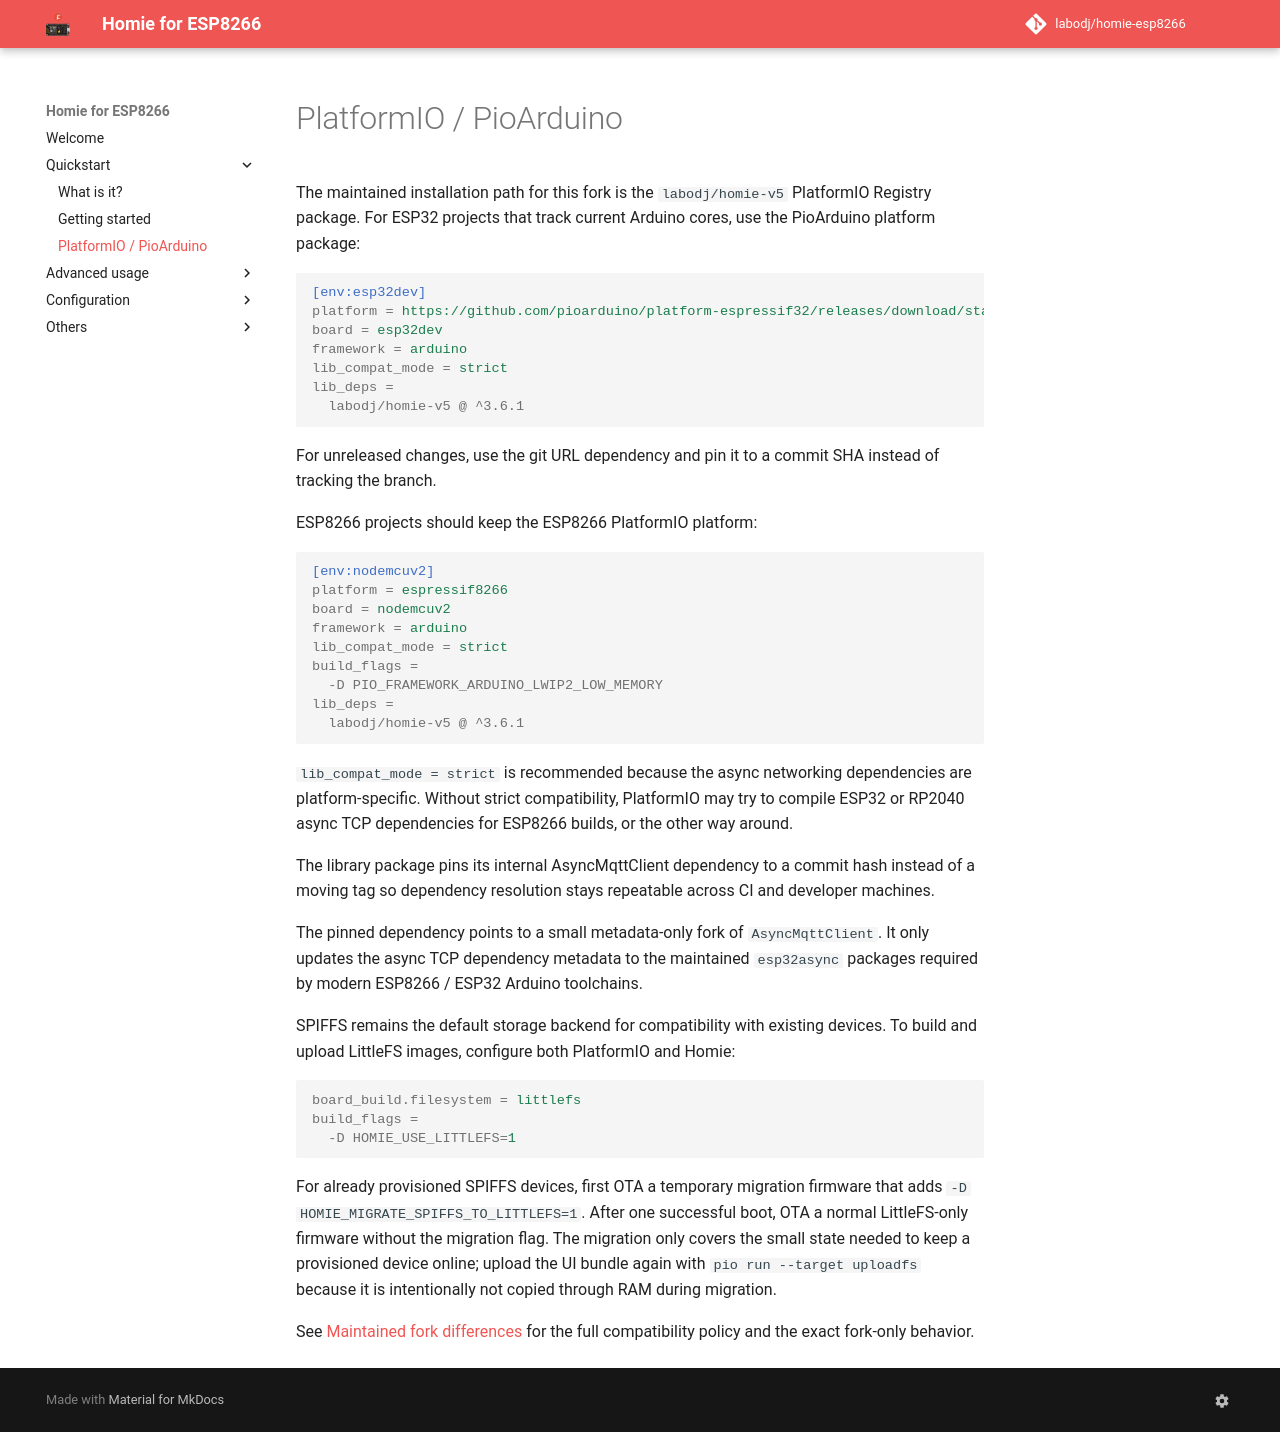

repository: labodj/homie-esp8266 · page: quickstart/platformio-pioarduino/index.html · generator: mkdocs

# PlatformIO / PioArduino

The maintained installation path for this fork is the `labodj/homie-v5`
PlatformIO Registry package. For ESP32 projects that track current Arduino
cores, use the PioArduino platform package:

```ini
[env:esp32dev]
platform = https://github.com/pioarduino/platform-espressif32/releases/download/stable/platform-espressif32.zip
board = esp32dev
framework = arduino
lib_compat_mode = strict
lib_deps =
  labodj/homie-v5 @ ^3.6.1
```

For unreleased changes, use the git URL dependency and pin it to a commit SHA
instead of tracking the branch.

ESP8266 projects should keep the ESP8266 PlatformIO platform:

```ini
[env:nodemcuv2]
platform = espressif8266
board = nodemcuv2
framework = arduino
lib_compat_mode = strict
build_flags =
  -D PIO_FRAMEWORK_ARDUINO_LWIP2_LOW_MEMORY
lib_deps =
  labodj/homie-v5 @ ^3.6.1
```

`lib_compat_mode = strict` is recommended because the async networking
dependencies are platform-specific. Without strict compatibility, PlatformIO may
try to compile ESP32 or RP2040 async TCP dependencies for ESP8266 builds, or the
other way around.

The library package pins its internal AsyncMqttClient dependency to a commit
hash instead of a moving tag so dependency resolution stays repeatable across CI
and developer machines.

The pinned dependency points to a small metadata-only fork of `AsyncMqttClient`.
It only updates the async TCP dependency metadata to the maintained `esp32async`
packages required by modern ESP8266 / ESP32 Arduino toolchains.

SPIFFS remains the default storage backend for compatibility with existing
devices. To build and upload LittleFS images, configure both PlatformIO and
Homie:

```ini
board_build.filesystem = littlefs
build_flags =
  -D HOMIE_USE_LITTLEFS=1
```

For already provisioned SPIFFS devices, first OTA a temporary migration firmware
that adds `-D HOMIE_MIGRATE_SPIFFS_TO_LITTLEFS=1`. After one successful boot,
OTA a normal LittleFS-only firmware without the migration flag. The migration
only covers the small state needed to keep a provisioned device online; upload
the UI bundle again with `pio run --target uploadfs` because it is intentionally
not copied through RAM during migration.

See [Maintained fork differences](../others/fork-differences.md) for the full
compatibility policy and the exact fork-only behavior.
